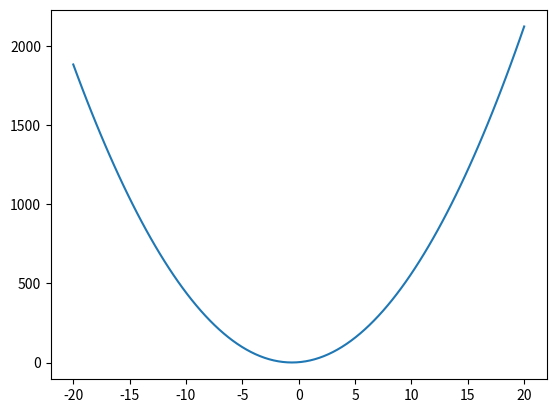

Write the Python code that produced this figure.
import numpy as np
import matplotlib.pyplot as plt

x = np.linspace(-20, 20, 100)     # (lower limit, higher limt, no of values)
print(x)

def func(x):
    y = []
    for elem in x:
        result = 5*elem**2 + 6*elem +3
        y.append(result)
    return y

y = func(x)

plt.plot(x, y)
plt.show()